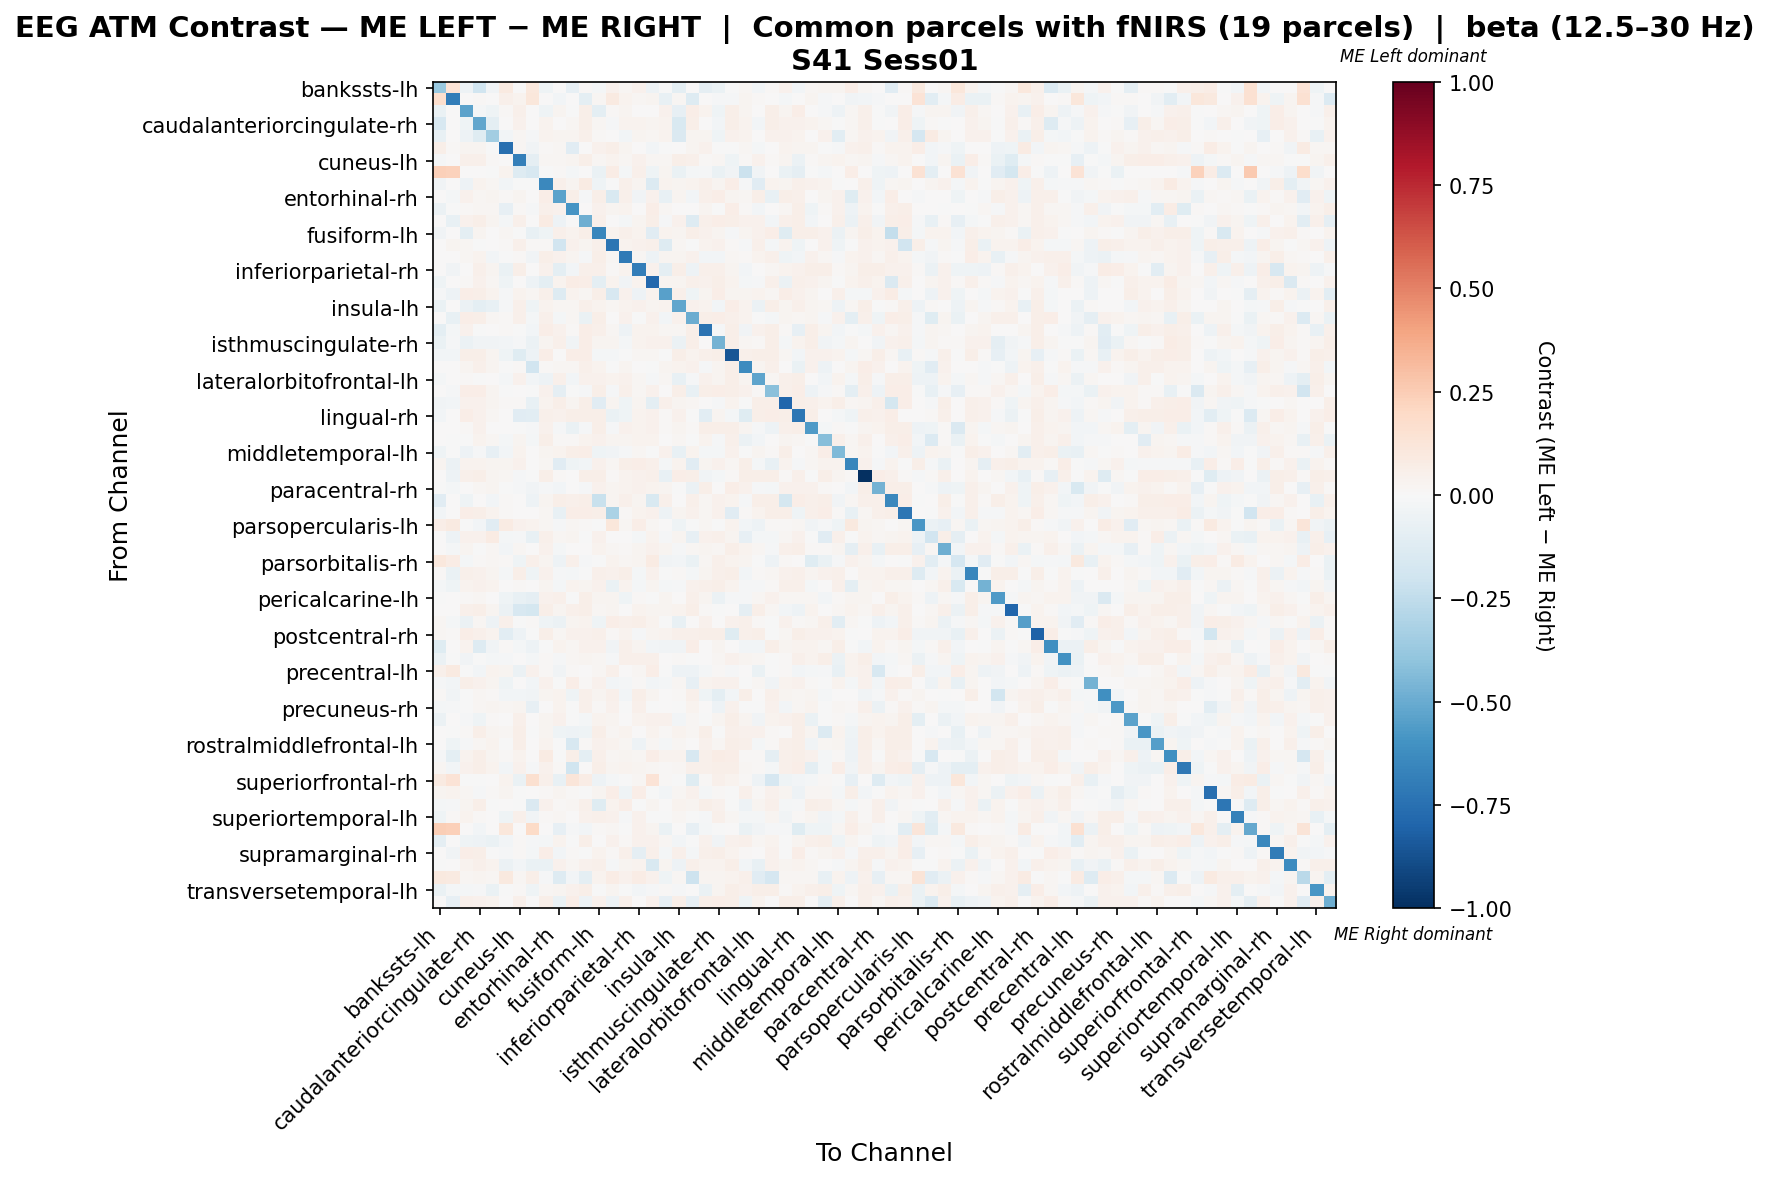

The table this chart was drawn from, first rows:
, bankssts-lh, bankssts-rh, caudalanteriorcingulate-lh, caudalanteriorcingulate-rh, caudalmiddlefrontal-lh, caudalmiddlefrontal-rh, cuneus-lh, cuneus-rh, entorhinal-lh, entorhinal-rh, frontalpole-lh, frontalpole-rh, fusiform-lh, fusiform-rh, inferiorparietal-lh, inferiorparietal-rh, inferiortemporal-lh, inferiortemporal-rh, insula-lh, insula-rh, isthmuscingulate-lh, isthmuscingulate-rh, lateraloccipital-lh
bankssts-lh, -0.3734, 0.138, -0.0532, -0.1973, -0.03623, 0.08893, 0.002801, 0.1089, -0.04487, 0.001815, -0.08312, 0.0127, -0.01682, 0.04337, 0.02178, 0.04572, -0.05021, -0.006326, -0.1002, 0.005445, -0.08881, -0.06684, -0.006568
bankssts-rh, 0.1648, -0.6919, 0.006509, 0.01302, 0.006509, 0.0534, 0.03472, 0.1163, 0.004339, -0.02551, 0.004339, -0.09845, 0.01953, 0.09113, 0.03472, 0.01944, 0.02821, -0.07142, 0.018, -0.1312, 0.001292, -0.01287, -0.01146
caudalanteriorcingulate-lh, -0.0627, 0.0, -0.5383, -0.02129, -0.04067, 0.01113, 0.05042, 0.001309, -0.04657, 0.02504, -0.001412, 0.05568, -0.09524, 0.01078, 0.02849, 0.003636, 0.001526, 0.04452, -0.08288, 0.06416, 0.03871, -0.04441, 0.05893
caudalanteriorcingulate-rh, -0.1629, 0.001259, -0.04167, -0.5204, -0.1003, 0.001076, 0.04557, 0.0006294, 0.03557, 0.003609, 0.01972, 0.06042, 0.02267, -0.01049, 0.03525, 0.03462, 0.0277, 0.03789, -0.1532, 0.05935, 0.004932, -0.02765, 0.06105
caudalmiddlefrontal-lh, -0.07539, 0.001006, -0.05298, -0.1212, -0.3453, -0.02533, 0.01922, -0.009205, 0.03145, 0.03073, 0.03, 0.04827, 0.01304, 0.00443, -0.0291, 0.02816, 0.02239, 0.0352, -0.1467, 0.02785, 0.02454, -0.04349, 0.04525
caudalmiddlefrontal-rh, 0.05672, 0.01017, 0.03034, 0.02744, -0.0001906, -0.7551, 0.0167, -0.03651, 0.009461, 0.01847, -0.1141, 0.001869, 0.04221, 0.05669, 0.02999, 0.00702, -0.02522, -0.005951, 0.003254, 0.02464, 0.03957, -0.001026, -0.001444
cuneus-lh, -0.01057, 0.006378, 0.05421, 0.05298, 0.01303, 0.003165, -0.6855, -0.09117, 0.01624, 0.02073, 0.0243, 0.05676, 0.02291, 0.03355, 0.02247, 0.04528, 0.01826, 0.02207, 0.05808, 0.05058, 0.01137, 0.01579, -0.03943
cuneus-rh, 0.2373, 0.2291, 0.0, 0.0, -0.001889, 0.03551, -0.129, -0.1609, -0.0001831, 0.01078, -0.01737, 0.0, -0.06422, 0.07549, -0.02322, 0.05185, -0.04418, 0.02876, -0.06477, -0.02078, -0.01529, -0.06611, -0.03796
entorhinal-lh, -0.03869, 0.0, -0.05137, 0.03707, 0.01805, -0.02496, -0.0006143, -0.005597, -0.6454, 0.05025, 0.03058, 0.0804, -0.03951, -0.002288, 0.04788, 0.03015, -0.1352, 0.03224, 0.03057, 0.03214, 0.05379, 0.02435, 0.06384
entorhinal-rh, 0.0, -0.0181, 0.04242, 0.01808, 0.0279, 0.008532, 0.02988, 0.004266, 0.06419, -0.5323, 0.05684, -0.01314, 0.05887, -0.1515, 0.05034, -0.0371, 0.0401, -0.07288, 0.02896, -0.02763, 0.0546, 0.06399, 0.0289
frontalpole-lh, -0.05762, -0.003971, 0.01348, 0.0201, 0.01807, -0.08147, 0.01432, -0.009449, 0.04808, 0.04562, -0.593, 0.006714, 0.03971, 0.02647, 0.03214, 0.001756, 0.0676, 0.01733, 0.007421, 0.003512, 0.02506, -0.003412, 0.06833
frontalpole-rh, 0.001753, -0.07644, 0.04569, 0.05669, 0.0263, -0.01699, 0.04734, 0.0005845, 0.08241, -0.04802, -0.004956, -0.485, 0.05202, 0.007296, -0.0181, 0.03039, 0.05611, -0.009189, 0.04535, -0.128, 0.05377, 0.06663, 0.06195
fusiform-lh, -0.03561, 0.003241, -0.09927, 0.03063, 0.001667, 0.01685, -0.0005556, -0.07238, -0.04362, 0.04991, 0.0355, 0.06093, -0.6529, 0.0337, 0.05438, 0.03694, -0.1169, 0.03824, 0.02746, 0.05956, 0.04426, 0.03063, -0.01022
fusiform-rh, 0.007712, 0.02894, 0.01996, -0.001174, 0.006104, 0.01382, 0.04801, 0.01286, 0.01091, -0.1941, 0.04099, 0.027, 0.04823, -0.7307, 0.03574, 0.04467, 0.05064, -0.1305, 0.01964, -0.0002613, 0.03343, 0.04058, 0.01099
inferiorparietal-lh, 0.005083, 0.006353, 0.023, 0.03675, -0.02415, -0.0007306, 0.01265, -0.03659, 0.05655, 0.04257, 0.02486, -0.01168, 0.05477, 0.02269, -0.7032, 0.02214, -0.04722, 0.03113, 0.02945, 0.04597, -0.02961, -0.02525, 0.01637
inferiorparietal-rh, 0.002162, -0.0316, 0.00322, 0.04926, 0.02502, -0.06499, 0.06177, 0.006485, 0.04613, -0.09567, -0.02865, 0.04691, 0.05082, 0.0132, 0.03781, -0.6899, 0.03946, -0.09737, 0.06021, -0.05105, 0.05317, 0.05082, 0.02364
inferiortemporal-lh, -0.04536, 0.00608, 0.0131, 0.04167, 0.02012, -0.04632, 0.007476, -0.05211, -0.09883, 0.03715, 0.07199, 0.06485, -0.0984, 0.0385, -0.03767, 0.03738, -0.784, 0.02634, 0.02614, 0.04759, 0.04129, 0.05585, 0.03411
inferiortemporal-rh, -0.008955, -0.05018, 0.06777, 0.05745, 0.03502, -0.01275, 0.03308, 0.01581, 0.05454, -0.1276, 0.03865, 0.01848, 0.05761, -0.1639, 0.04631, -0.05365, 0.03728, -0.5458, 0.05196, -0.04203, 0.02574, 0.06438, 0.02356
insula-lh, -0.06998, 0.0001713, -0.05577, -0.09603, -0.0742, -0.01322, 0.05261, -0.04668, 0.03465, 0.01623, 0.0172, 0.05149, 0.03161, 0.01803, 0.03775, 0.04275, 0.02952, 0.03346, -0.522, 0.04349, 0.03848, -0.02722, 0.06568
insula-rh, 0.0006794, -0.07358, 0.06658, 0.05888, 0.02101, 0.01028, 0.05173, -0.0164, 0.05068, -0.01896, 0.0215, -0.06875, 0.05666, 0.001985, 0.04479, -0.003498, 0.04172, -0.03051, 0.04185, -0.4986, 0.05707, 0.06455, 0.05168
isthmuscingulate-lh, -0.1009, -0.0164, 0.04023, -0.007268, 0.007571, 0.00951, -0.005078, -0.02436, 0.06305, 0.0468, 0.01368, 0.065, 0.0503, 0.02154, -0.05177, 0.039, 0.03714, 0.01683, 0.0192, 0.05915, -0.7412, -0.009378, 0.05558
isthmuscingulate-rh, -0.06945, -0.01096, -0.05779, -0.03769, -0.0359, -0.02496, -0.0115, -0.06214, 0.03117, 0.05063, -0.0328, 0.06954, 0.02627, 0.02807, -0.01638, 0.03477, 0.03968, 0.03965, -0.05902, 0.06222, 0.004949, -0.4763, 0.05919
lateraloccipital-lh, -0.0264, -0.03, 0.05866, 0.06165, 0.02753, -0.03962, -0.1201, -0.05038, 0.06644, 0.0017, 0.06943, 0.06524, -0.01572, -0.02287, -0.004315, 0.01612, 0.02267, -0.004275, 0.05866, 0.03766, 0.04846, 0.05743, -0.8561
lateraloccipital-rh, 0.003588, 0.001871, 0.02921, 0.04696, 0.02718, -0.006971, 0.0103, -0.1888, 0.01372, 0.01807, 0.02338, 0.0537, 0.03372, -0.007598, 0.02632, 8.574649641742862e-05, -0.002294, 0.02506, 0.03307, 0.04152, -0.007976, 0.03081, 0.06033
lateralorbitofrontal-lh, -0.01984, 0.001866, 0.01545, -0.006476, 0.001633, -0.0226, 0.04032, -0.02636, -0.05308, 0.04907, -0.02665, 0.04584, 0.04064, 0.03235, 0.03962, 0.01832, -0.0139, 0.02337, -0.07589, -0.01493, 0.04606, 0.02523, 0.06158
lateralorbitofrontal-rh, 0.001936, -0.009709, 0.06326, 0.06455, 0.02969, -0.002435, 0.004685, -0.003327, 0.04136, -0.09079, -0.007533, -0.01513, 0.06003, -0.0156, 0.05191, 0.01591, 0.04518, 0.002402, 0.0568, -0.07751, 0.0568, 0.06326, 0.06132
lingual-lh, -0.03199, -0.02502, 0.04069, 0.043, 0.02979, 0.01308, 0.01084, -0.0765, 0.03633, 0.05666, 0.02663, 0.05884, -0.1158, 0.02615, -0.03992, 0.0276, -0.09972, 0.04722, 0.02708, 0.01871, 0.003322, -0.0112, 0.03217
lingual-rh, -0.02517, 0.0, 0.06638, 0.0413, 0.0175, 0.003828, -0.1112, -0.1021, 0.05061, 0.04508, 0.06138, 0.06224, 0.06016, -0.06577, -0.04372, 0.0325, 0.04495, 0.008926, 0.04162, -0.004035, -0.1028, 0.02552, -0.01603
medialorbitofrontal-lh, 0.003765, 0.00502, 0.01295, 0.04182, 0.002705, 0.004176, -0.00275, -0.01277, 0.04371, -0.0107, -0.06805, -0.01489, 0.05899, -0.01279, 0.04538, 0.03891, 0.0412, 0.01149, 0.02676, 0.01525, 0.0571, 0.06087, 0.05647
medialorbitofrontal-rh, 0.004663, -0.007152, -0.002114, 0.03332, 0.02314, -0.01717, 0.0273, -0.01761, 0.05526, 0.01062, 0.01014, 0.03735, 0.04047, 0.02432, 0.02865, 0.03401, 0.03213, 0.001479, 0.01783, -0.004824, 0.03196, -0.008652, 0.05075
middletemporal-lh, -0.04401, -0.004911, -0.05079, -0.008536, -0.08004, -0.02765, 0.03695, 0.002284, 0.02423, 0.03831, 0.05635, 0.06397, -0.0406, -0.03516, -0.01444, 0.01888, -0.001787, 0.04112, -0.07379, 0.03831, -0.02316, -0.01783, 0.04645
middletemporal-rh, 0.02418, -0.06226, 0.03785, 0.03646, 0.02493, 0.02898, 0.04338, 0.001564, 0.02178, -0.1116, -0.04222, -0.02911, 0.04616, 0.02084, 0.05816, 0.06803, 0.0517, -0.01848, 0.03683, -0.1104, 0.02381, 0.04302, 0.01873
paracentral-lh, 0.004995, -0.05113, 0.05432, 0.05869, 0.0281, 0.02061, -0.01469, -0.005751, 0.0562, 0.01058, 0.006508, 0.05682, 0.05994, 0.008709, 0.03375, 0.04371, 0.0487, -0.07397, 0.06494, 0.05495, -0.0325, -0.01975, 0.01206
paracentral-rh, -0.003678, -0.01612, 0.0031, 0.01852, 0.0265, -0.005611, -0.009541, -0.03428, -0.01008, -0.02406, 0.0031, -0.01218, 0.04521, 0.03055, 0.0336, 0.04196, 0.03387, 0.02346, -0.004256, -0.05934, 0.05554, 0.001965, 0.06284
parahippocampal-lh, -0.1168, 0.0, -0.04204, 0.002482, -0.02754, 0.0122, 0.006796, -0.05186, 0.0251, 0.05965, 0.05107, 0.06033, -0.2225, 0.02779, 0.05152, 0.03118, -0.154, 0.04813, 0.007193, 0.05406, 0.0182, 0.04652, 0.033
parahippocampal-rh, -0.02826, 0.0, 0.0694, 0.05932, 0.03213, 0.01157, 0.002542, 0.001285, 0.01752, -0.07498, 0.06297, 0.06876, 0.05783, -0.3147, 0.01524, 0.03213, 0.0437, -0.05038, 0.03051, 0.04316, 0.02147, 0.04361, -0.1127
parsopercularis-lh, 0.0637, 0.08954, -0.006544, -0.02975, -0.1112, 0.07987, 0.03933, 0.03207, 0.01713, -0.008224, 0.01569, 0.01157, -0.001967, 0.1101, 0.02097, 0.0637, 0.02219, 0.001448, -0.04136, -0.003161, 0.01833, -0.00462, 0.0362
parsopercularis-rh, 0.0, -0.05335, 0.04398, 0.04047, 0.08023, -0.02204, -0.008484, -0.07093, 0.05019, 0.0196, 0.02347, -0.005887, 0.04629, 0.003806, 0.002682, -0.0204, 0.03497, -0.01118, 0.02686, -0.08257, 0.04402, 0.04834, 0.02892
parsorbitalis-lh, 0.003352, -0.01952, 0.02944, -0.002813, 0.02022, -0.02506, 0.02158, 0.001341, 0.0457, -0.01841, 0.001781, 0.005606, 0.03383, 0.02318, 0.01411, 0.02816, 0.04023, 0.02569, -0.01019, 0.01642, 0.0256, 0.01766, 0.05632
parsorbitalis-rh, 0.1025, 0.07165, -0.01623, 0.01176, 0.01709, 0.01542, -0.0422, 0.05288, 0.02841, -0.04733, 0.04857, -0.0129, -0.00471, 0.03542, 0.01804, 0.0239, 0.07833, -0.03873, -0.03098, -0.06499, 0.01849, 0.05209, 0.038
parstriangularis-lh, 0.008605, -0.06597, 0.05286, 0.04224, 0.02766, -0.0226, 0.05778, -0.0429, 0.04165, -0.01105, -0.02176, -0.001258, 0.0472, 0.04055, 0.05839, -0.02161, 0.04671, -0.00719, 0.00987, -0.01741, 0.0298, 0.05218, 0.06024
parstriangularis-rh, -0.02001, -0.04168, 0.03858, 0.04082, 0.03495, 0.0005256, 0.0126, 0.001742, 0.02672, -0.01703, 0.03483, 0.02418, 0.0453, -0.06412, 0.03594, -0.0207, 0.02522, -0.0182, -0.009793, 0.04465, 0.04878, 0.05575, 0.0356
pericalcarine-lh, -0.005803, 0.003175, 0.01091, 0.01889, 1.0645524852967288e-05, -0.04253, -0.07761, -0.08761, 0.04074, 0.0489, -0.003636, 0.0616, 0.02684, 0.02873, -0.03943, 0.01105, -0.003822, 0.02356, 0.005463, 0.05465, 0.02569, -0.06113, -0.01373
pericalcarine-rh, 0.004603, 0.005918, 0.05353, 0.05984, 0.02617, -0.05878, -0.1612, -0.1747, 0.05484, 0.03076, 0.05287, 0.05655, 0.02177, 0.02365, 0.0008255, 0.03892, 0.02692, 0.03091, 0.0385, 0.0559, 0.00847, -0.006942, 0.005305
postcentral-lh, 0.02003, -0.01765, -0.05615, 0.01974, -0.04939, 0.05007, -0.003482, 0.01405, -0.03917, -0.05838, 0.02641, 0.03865, -0.04684, 0.0686, 0.04919, 0.05994, 0.03183, -0.001493, -0.07606, 0.005711, 0.04041, 0.00495, 0.04304
postcentral-rh, 0.01678, 0.009941, 0.06772, 0.05275, 0.03293, -0.1079, -0.04727, -0.003336, 0.05903, 0.01844, 0.04444, 0.04506, 0.04964, 0.01167, 0.03342, -0.01525, 0.02805, 0.03394, 0.0532, 0.05297, 0.0553, 0.06089, -0.1232
posteriorcingulate-lh, -0.1178, 0.0, 0.03461, -0.13, -0.03296, 0.01107, -0.02258, -0.05211, -0.007591, 0.03138, 0.01593, 0.03945, 0.04221, -0.03135, 0.0519, 0.03114, -0.03019, -0.0325, -0.03319, 0.06574, 0.007395, 0.02607, 0.003015
posteriorcingulate-rh, -0.06063, -0.007254, -0.03404, -0.001215, -0.01581, -0.01098, 0.001294, -0.01888, 0.01106, -0.01516, 0.02101, 0.03105, 0.02092, -0.01498, 0.05402, 0.04779, 0.05011, 0.002879, 0.007896, -0.002145, 0.006688, 0.01794, 0.0397
precentral-lh, 0.04952, 0.08687, -0.001428, -0.02947, 0.03429, 0.02358, -0.05788, 0.04538, 0.01481, -0.03459, 0.01511, 0.003747, 0.01606, 0.05318, 0.006751, 0.01832, 0.06775, -0.003153, -0.0516, -0.04714, -0.02174, 0.01487, -0.01499
precentral-rh, -0.01447, -0.02763, 0.05652, 0.04427, 0.02719, -0.04308, 0.003699, -0.02639, 0.04637, -0.002384, 0.06389, 0.01168, 0.04348, -0.02571, -0.0178, 0.01019, -0.02431, -0.01678, 0.02073, -0.08077, 0.03389, 0.046, 0.04652
precuneus-lh, 0.01249, -0.03456, -0.005792, 0.01801, 0.01147, -0.02422, -0.02772, -0.03234, 0.02628, 0.0347, -0.04526, 0.05066, 0.02729, 0.04743, -0.02526, 0.06037, 0.02767, 0.003262, 0.00878, 0.04858, -0.04009, -0.09427, -0.02696
precuneus-rh, -0.01747, -0.0102, -0.003328, 0.01718, 0.02416, 0.01799, 0.0242, -0.08169, 0.00748, 0.0389, -0.006861, 0.05406, 0.00967, 0.04151, -0.001188, 0.0501, -0.006201, 0.0005374, -0.004272, 0.03619, 0.00105, -0.04861, 0.04012
rostralanteriorcingulate-lh, -0.05578, 0.0006502, -0.01327, -0.04578, 0.01466, 0.001707, 0.05266, 0.0006502, 0.0259, 0.04139, -0.004606, -0.0168, 0.03459, 0.02657, 0.005526, 0.03381, 0.04551, 0.04031, -0.02839, 0.01593, -0.005148, 0.02923, 0.06046
rostralanteriorcingulate-rh, 0.002465, -0.003642, 0.01021, 0.0604, 0.02835, 0.01664, 0.05609, -0.00367, 0.02674, -0.04187, -0.05218, -0.04221, 0.0604, 0.01862, 0.03285, 0.007018, 0.03338, 0.01126, 0.03226, 0.01817, 0.05794, -0.001373, 0.05308
rostralmiddlefrontal-lh, 0.001832, -0.04089, -0.00973, 0.02201, 0.03176, -0.000601, 0.05557, 0.0, 0.03665, -0.001194, -0.1574, 0.01163, 0.04092, 0.0348, 0.0159, -0.05185, 0.02139, -0.02317, 0.02261, 3.404103337639563e-05, 0.04275, 0.01712, 0.06228
rostralmiddlefrontal-rh, -0.01207, -0.09938, 0.03463, 0.06, 0.02694, 0.01041, 0.03479, 0.001225, 0.08082, -0.003821, 0.05584, -0.1011, 0.05449, 0.0182, 0.02695, 0.02127, 0.06368, 0.03379, 0.03424, -0.1629, 0.05327, 0.07347, 0.06796
superiorfrontal-lh, 0.01721, -0.02534, 0.04415, 0.06154, 0.03706, -0.02856, 0.0442, -0.009535, 0.04132, 0.01529, -0.2002, 0.004954, 0.0551, 0.02713, 0.03762, 0.03044, 0.02064, 0.01242, 0.01741, 0.05086, 0.04817, 0.06088, 0.05823
superiorfrontal-rh, 0.08906, 0.1395, -0.00569, -0.006082, 0.0, 0.03178, -0.06409, 0.1613, 0.05054, -0.07344, 0.1248, 0.07206, -0.05068, -0.02283, -0.00569, 0.01936, 0.1394, 0.0153, -0.002027, -0.1213, 0.0121, 0.05159, 0.03623
superiorparietal-lh, 0.02836, 0.03265, 0.01569, -0.01182, 0.01085, 0.03034, -0.006891, 0.007551, 0.009443, 0.02406, 0.01216, -0.007339, 0.02695, 0.06575, -0.04656, 0.06403, -0.004944, -0.02502, 0.01609, 0.04124, -0.01811, 0.009306, -0.006709
superiorparietal-rh, -0.0201, -0.008903, 0.02865, 0.05552, -0.004742, 0.003538, -0.002331, -0.1407, 0.04261, 0.01096, 0.01839, 0.05182, -0.1176, 0.03798, 0.06543, -0.006608, 0.03102, 0.0007782, 0.03227, 0.02589, 0.05882, 0.04315, -0.000776
... 8 more rows
